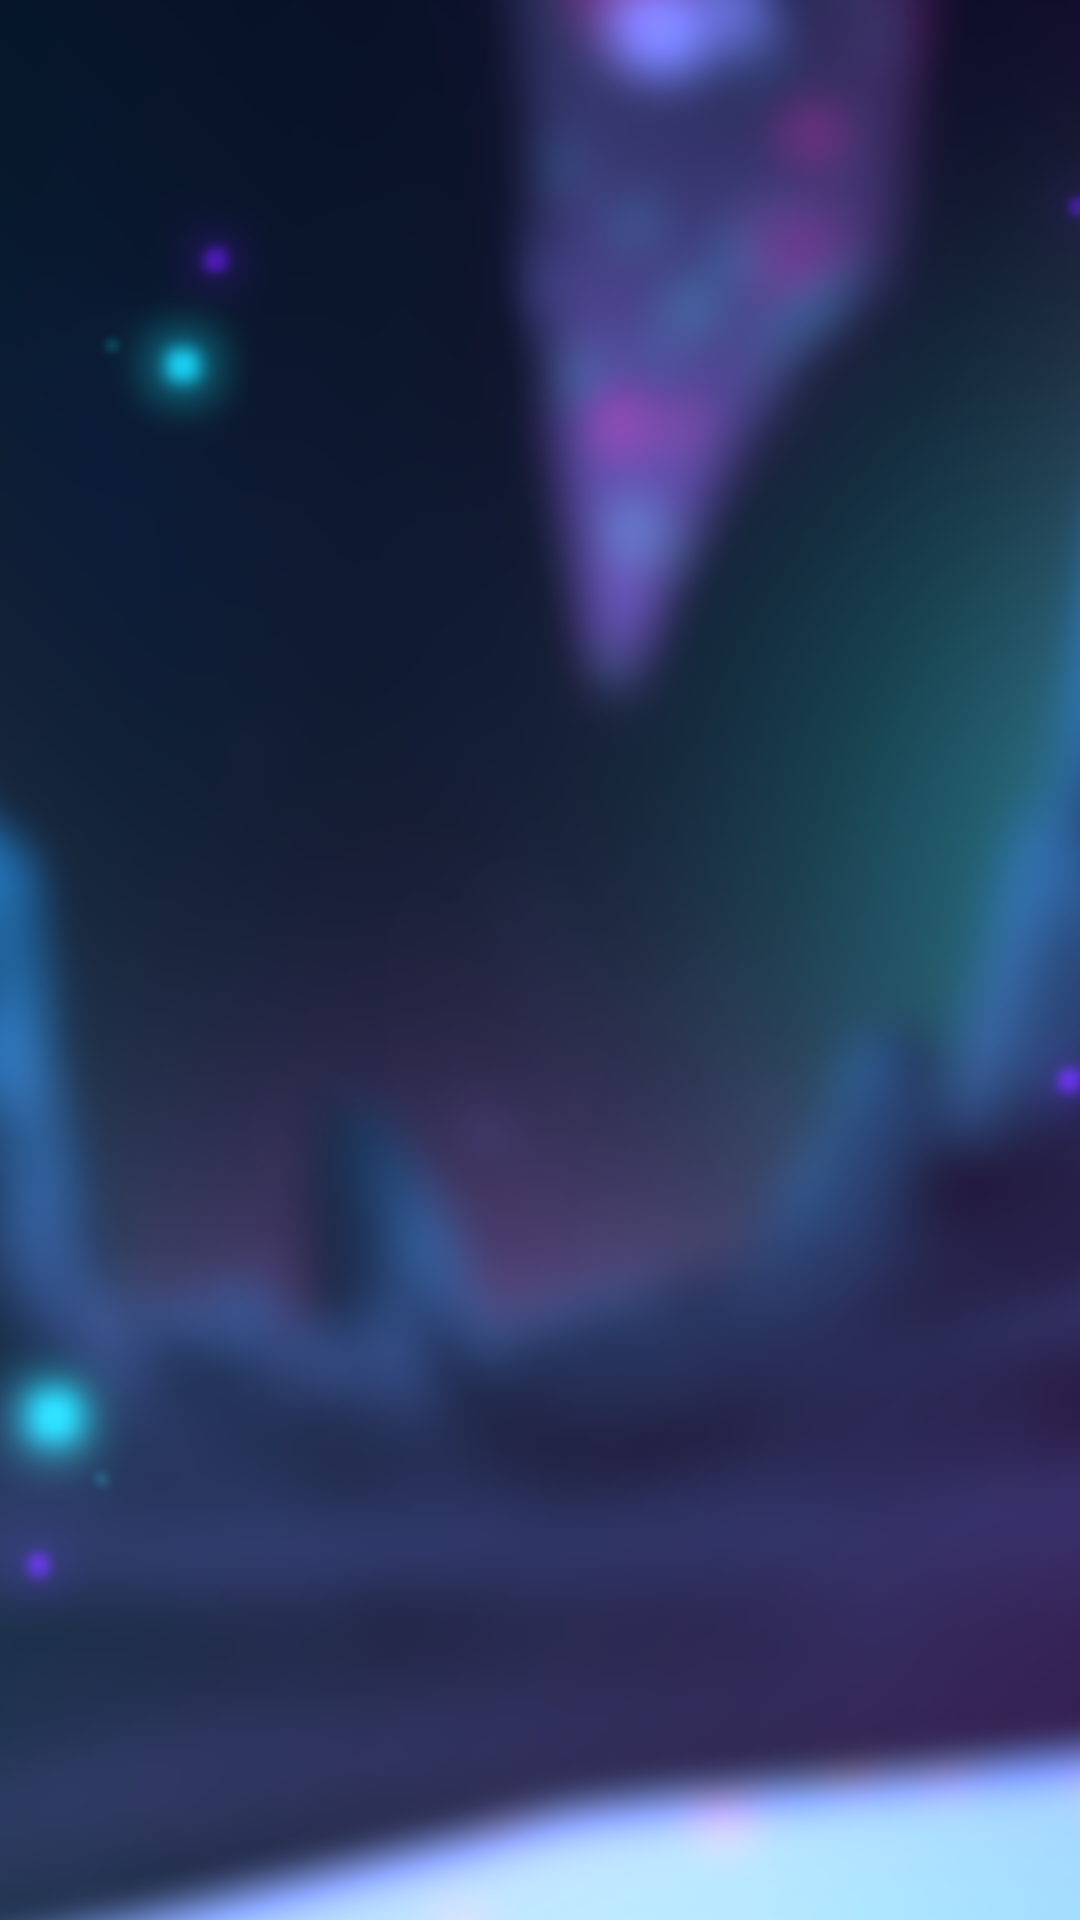

Here is an Android app screen rendered from its layout file. Give the layout XML and the strings, colors and styles it references.
<!-- AndroidManifest.xml: activity theme Theme.Labapp -->
<!-- res/layout/activity_achievements.xml -->
<?xml version="1.0" encoding="utf-8"?>
<androidx.constraintlayout.widget.ConstraintLayout xmlns:android="http://schemas.android.com/apk/res/android"
    xmlns:app="http://schemas.android.com/apk/res-auto"
    xmlns:tools="http://schemas.android.com/tools"
    android:layout_width="match_parent"
    android:layout_height="match_parent"
    tools:context=".AchievementsActivity">

    <ImageView
        android:id="@+id/mainBackground4"
        android:layout_width="match_parent"
        android:layout_height="match_parent"
        android:scaleX="2"
        android:scaleY="2"
        app:layout_constraintBottom_toBottomOf="parent"
        app:layout_constraintEnd_toEndOf="parent"
        app:layout_constraintHorizontal_bias="0.0"
        app:layout_constraintStart_toStartOf="parent"
        app:layout_constraintTop_toTopOf="parent"
        app:layout_constraintVertical_bias="1.0"
        app:srcCompat="@drawable/bg7" />
</androidx.constraintlayout.widget.ConstraintLayout>
<!-- resources referenced by this layout -->
<resources>
  <!-- drawable bg7: png bitmap (drawable-v24, 204324 bytes) -->
  <style name="Theme.Labapp" parent="Theme.MaterialComponents.DayNight.DarkActionBar">
          
          <item name="colorPrimary">@color/black</item>
          <item name="colorPrimaryVariant">@color/black</item>
          <item name="colorOnPrimary">@color/white</item>
          
          <item name="colorSecondary">@color/teal_200</item>
          <item name="colorSecondaryVariant">@color/teal_700</item>
          <item name="colorOnSecondary">@color/black</item>
          
          <item name="android:statusBarColor">?attr/colorPrimaryVariant</item>
          
          <item name="android:buttonStyle">@style/button_cust</item>
      </style>
  <style name="button_cust" parent="@android:style/Widget.Button">
              <item name="android:gravity">center_vertical|center_horizontal</item>
              <item name="android:textColor">#FFFFFFFF</item>
              <item name="android:shadowColor">#FF000000</item>
              <item name="android:shadowDx">0</item>
              <item name="android:shadowDy">-1</item>
              <item name="android:shadowRadius">0.2</item>
              <item name="android:textSize">16dip</item>
              <item name="android:textStyle">bold</item>
              <item name="android:background">@drawable/button_custom</item>
              <item name="android:focusable">true</item>
              <item name="android:clickable">true</item>
          </style>
  <!-- drawable button_custom (drawable) -->
  <?xml version="1.0" encoding="utf-8"?>
  <selector xmlns:android="http://schemas.android.com/apk/res/android">
      <item
          android:state_enabled="false"
          android:drawable="@drawable/rectangle_5" />
      <item
          android:state_pressed="true"
          android:state_enabled="true"
          android:drawable="@drawable/rectangle_6" />
      <item
          android:state_focused="true"
          android:state_enabled="true"
          android:drawable="@drawable/rectangle_6" />
      <item
          android:state_enabled="true"
          android:drawable="@drawable/rectangle_6" />
  </selector>
  <!-- drawable rectangle_5 (drawable) -->
  <?xml version="1.0" encoding="utf-8"?>
      <vector
          xmlns:android="http://schemas.android.com/apk/res/android"
          xmlns:aapt="http://schemas.android.com/aapt"
          android:width="150dp"
          android:height="30dp"
          android:viewportWidth="150"
          android:viewportHeight="30"
          >
          <group>
              <clip-path
                  android:pathData="M6 0H182C185.314 0 188 2.68629 188 6V24C188 27.3137 185.314 30 182 30H6C2.68629 30 0 27.3137 0 24V6C0 2.68629 2.68629 0 6 0Z"
                  />
              <path
                  android:pathData="M0 0V30H188V0"
                  android:fillColor="#1800AD"
                  />
          </group>
      </vector>
  <!-- drawable rectangle_6 (drawable) -->
  <?xml version="1.0" encoding="utf-8"?>
  <vector
      xmlns:android="http://schemas.android.com/apk/res/android"
      xmlns:aapt="http://schemas.android.com/aapt"
      android:width="150dp"
      android:height="30dp"
      android:viewportWidth="150"
      android:viewportHeight="30"
      >
      <group>
          <clip-path
              android:pathData="M6 0H182C185.314 0 188 2.68629 188 6V24C188 27.3137 185.314 30 182 30H6C2.68629 30 0 27.3137 0 24V6C0 2.68629 2.68629 0 6 0Z"
              />
          <path
              android:pathData="M0 0V30H188V0"
              android:fillColor="#6E56FF"
              />
      </group>
  </vector>
  <!-- not gathered from this repository: default colours our renderer supplied (Android Studio template values) -->
  <color name="teal_200">#FF03DAC5</color>
  <color name="teal_700">#FF018786</color>
  <color name="black">#FF000000</color>
  <color name="white">#FFFFFFFF</color>
</resources>
